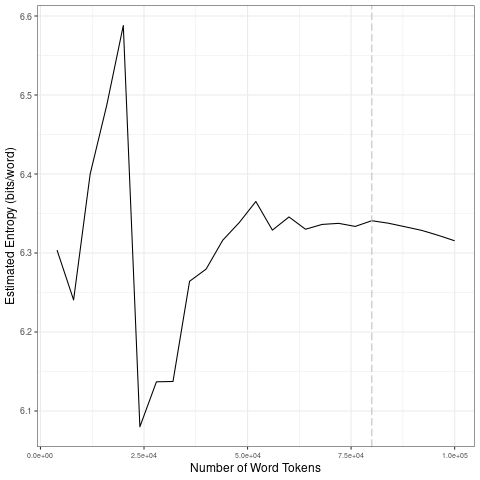

Values plotted in this chart, from the file beside it:
file, entropy.Corpus.Size, entropy.Entropy, sd.Corpus.Size, sd.SD
data/2021_by_es/2021-12-13_tokens_1-gram…, 4000, 6.304, 20000, 0.1392
data/2021_by_es/2021-12-13_tokens_1-gram…, 8000, 6.241, 40000, 0.0876
data/2021_by_es/2021-12-13_tokens_1-gram…, 12000, 6.4, 60000, 0.0184
data/2021_by_es/2021-12-13_tokens_1-gram…, 16000, 6.487, 80000, 0.004067
data/2021_by_es/2021-12-13_tokens_1-gram…, 20000, 6.588, 1e+05, 0.008791
data/2021_by_es/2021-12-13_tokens_1-gram…, 24000, 6.08, 20000, 0.1392
data/2021_by_es/2021-12-13_tokens_1-gram…, 28000, 6.137, 40000, 0.0876
data/2021_by_es/2021-12-13_tokens_1-gram…, 32000, 6.137, 60000, 0.0184
data/2021_by_es/2021-12-13_tokens_1-gram…, 36000, 6.264, 80000, 0.004067
data/2021_by_es/2021-12-13_tokens_1-gram…, 40000, 6.28, 1e+05, 0.008791
data/2021_by_es/2021-12-13_tokens_1-gram…, 44000, 6.316, 20000, 0.1392
data/2021_by_es/2021-12-13_tokens_1-gram…, 48000, 6.339, 40000, 0.0876
data/2021_by_es/2021-12-13_tokens_1-gram…, 52000, 6.365, 60000, 0.0184
data/2021_by_es/2021-12-13_tokens_1-gram…, 56000, 6.329, 80000, 0.004067
data/2021_by_es/2021-12-13_tokens_1-gram…, 60000, 6.346, 1e+05, 0.008791
data/2021_by_es/2021-12-13_tokens_1-gram…, 64000, 6.33, 20000, 0.1392
data/2021_by_es/2021-12-13_tokens_1-gram…, 68000, 6.336, 40000, 0.0876
data/2021_by_es/2021-12-13_tokens_1-gram…, 72000, 6.338, 60000, 0.0184
data/2021_by_es/2021-12-13_tokens_1-gram…, 76000, 6.334, 80000, 0.004067
data/2021_by_es/2021-12-13_tokens_1-gram…, 80000, 6.341, 1e+05, 0.008791
data/2021_by_es/2021-12-13_tokens_1-gram…, 84000, 6.338, 20000, 0.1392
data/2021_by_es/2021-12-13_tokens_1-gram…, 88000, 6.333, 40000, 0.0876
data/2021_by_es/2021-12-13_tokens_1-gram…, 92000, 6.329, 60000, 0.0184
data/2021_by_es/2021-12-13_tokens_1-gram…, 96000, 6.322, 80000, 0.004067
data/2021_by_es/2021-12-13_tokens_1-gram…, 1e+05, 6.315, 1e+05, 0.008791
